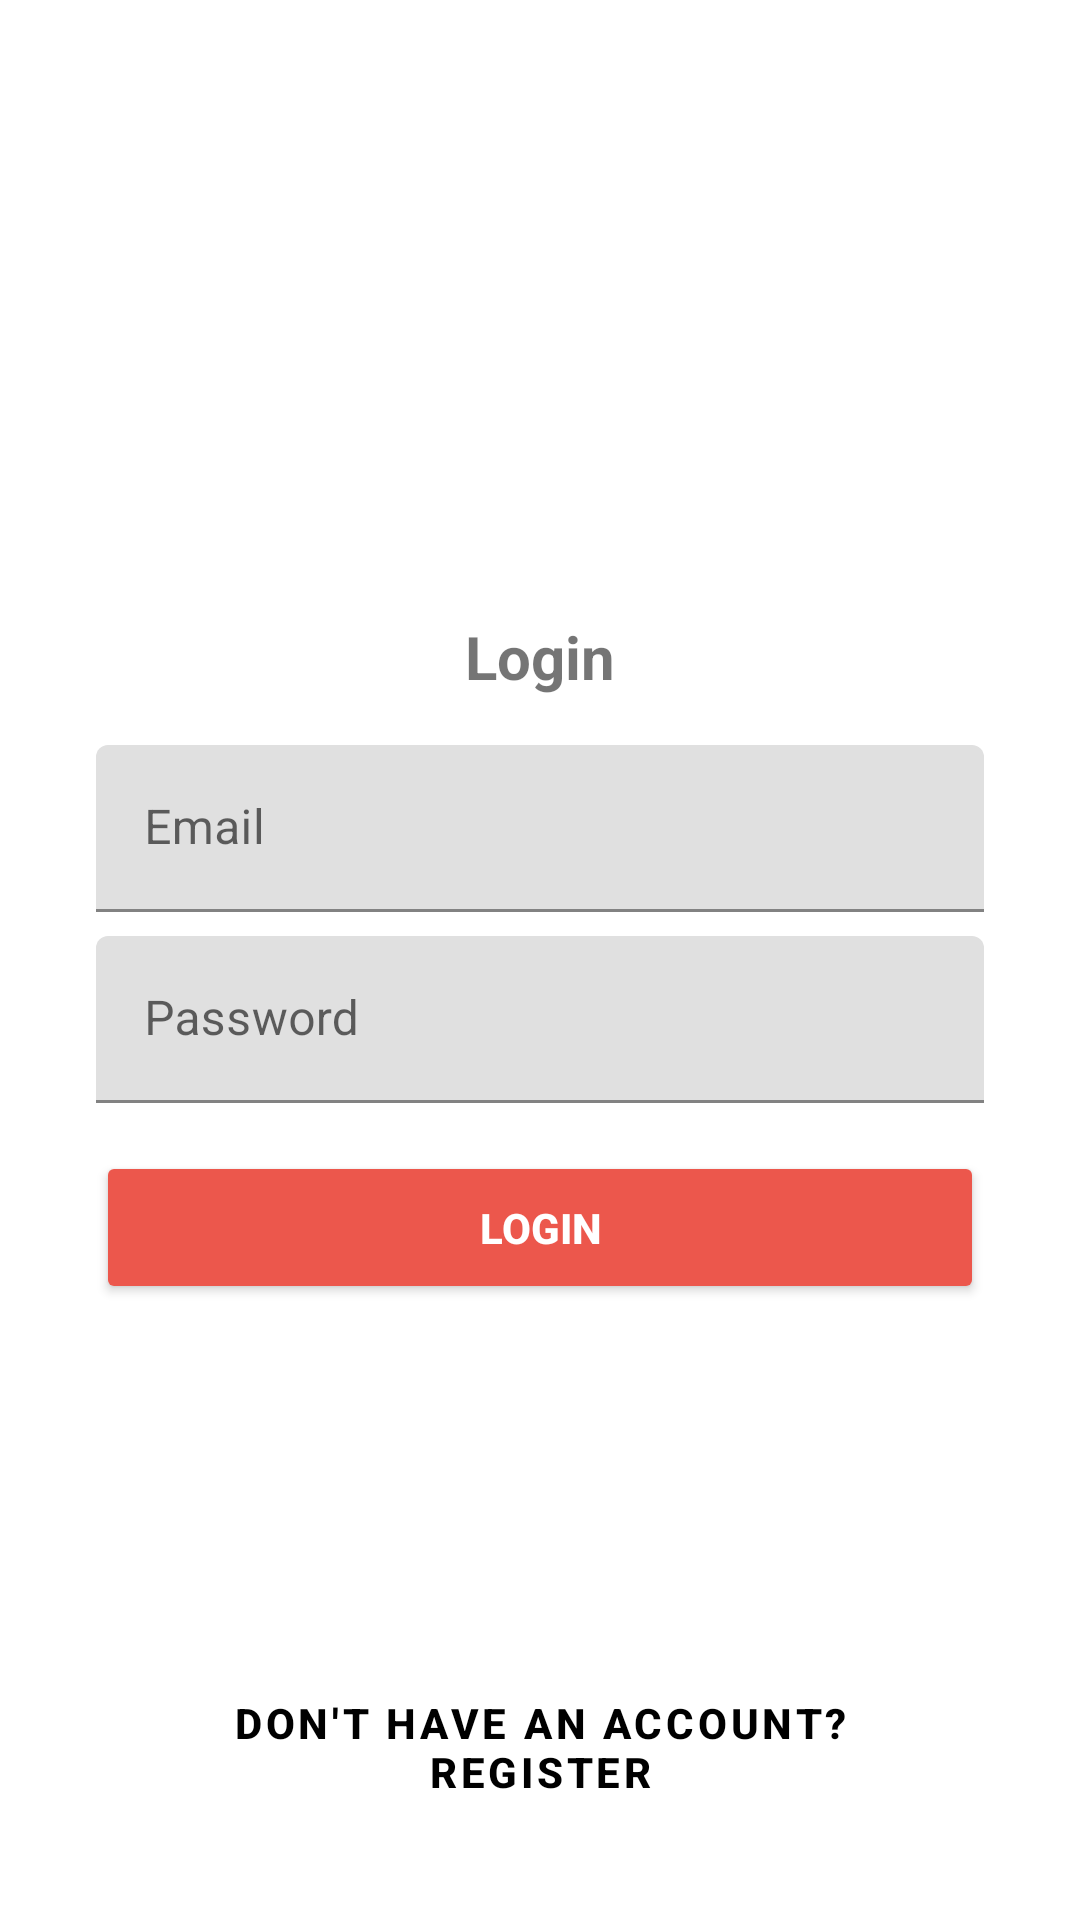

Write the Android layout XML for this screen, with the resource values it uses.
<!-- AndroidManifest.xml: activity theme SplashTheme -->
<!-- res/layout/activity_signin.xml -->
<?xml version="1.0" encoding="utf-8"?>

<androidx.constraintlayout.widget.ConstraintLayout xmlns:android="http://schemas.android.com/apk/res/android"
    xmlns:app="http://schemas.android.com/apk/res-auto"
    xmlns:tools="http://schemas.android.com/tools"
    android:layout_width="match_parent"
    android:layout_height="match_parent"
    tools:context=".signinActivity">

    <LinearLayout
        android:layout_width="match_parent"
        android:layout_height="wrap_content"
        android:layout_marginStart="32dp"
        android:layout_marginEnd="32dp"
        android:orientation="vertical"
        app:layout_constraintBottom_toBottomOf="parent"
        app:layout_constraintEnd_toEndOf="parent"
        app:layout_constraintStart_toStartOf="parent"
        app:layout_constraintTop_toTopOf="parent">

        <TextView
            android:layout_width="wrap_content"
            android:layout_height="wrap_content"
            android:text="Login"
            android:layout_gravity="center_horizontal"
            android:textSize="20sp"
            android:textStyle="bold" />

        <com.google.android.material.textfield.TextInputLayout
            android:layout_width="match_parent"
            android:layout_height="wrap_content"
            android:layout_marginTop="16dp"
            style="Out"
            android:hint="Email">

            <com.google.android.material.textfield.TextInputEditText
                android:id="@+id/us_email"
                android:layout_width="match_parent"
                android:layout_height="wrap_content"
                android:inputType="textEmailAddress" />
        </com.google.android.material.textfield.TextInputLayout>

        <com.google.android.material.textfield.TextInputLayout
            android:layout_width="match_parent"
            android:layout_height="wrap_content"
            android:layout_marginTop="8dp"
            android:hint="Password">

            <com.google.android.material.textfield.TextInputEditText
                android:id="@+id/us_password"
                android:layout_width="match_parent"
                android:layout_height="wrap_content"
                android:inputType="textPassword" />
        </com.google.android.material.textfield.TextInputLayout>

        <Button
            android:id="@+id/log_btn"
            android:layout_width="match_parent"
            android:layout_height="wrap_content"
            android:backgroundTint="#EC574C"
            android:paddingVertical="16dp"
            android:layout_marginTop="16dp"
            android:text="login"
            android:textColor="@color/white"
            android:textStyle="bold" />

    </LinearLayout>


    <Button
        android:id="@+id/reg_btn"
        style="@style/Widget.MaterialComponents.Button.OutlinedButton"
        android:layout_width="match_parent"
        android:layout_height="wrap_content"
        android:layout_marginStart="32dp"
        android:layout_marginEnd="32dp"
        android:layout_marginBottom="24dp"
        android:paddingVertical="16dp"
        android:text="Don't have an account? register"
        android:textColor="@color/black"
        android:textStyle="bold"
        app:layout_constraintBottom_toBottomOf="parent"
        app:layout_constraintEnd_toEndOf="parent"
        app:layout_constraintStart_toStartOf="parent" />




</androidx.constraintlayout.widget.ConstraintLayout>
<!-- resources referenced by this layout -->
<resources>
  <color name="black">#FF000000</color>
  <color name="white">#FFFFFFFF</color>
  <style name="SplashTheme" parent="Theme.MaterialComponents.Light.NoActionBar">
  
          <item name="android:windowBackground">@drawable/splash_back</item>
          <item name="android:statusBarColor">#000</item>
  
      </style>
</resources>
